Dataset: dataset (GitHub, ItSnOtNoOkIeBeAr/Machine-Learning-AI-Model). Classes: CPU, GPU, motherboard, psu, RAM.

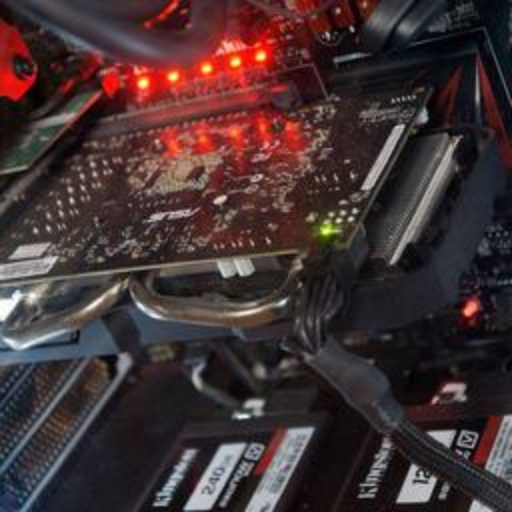
Label: motherboard

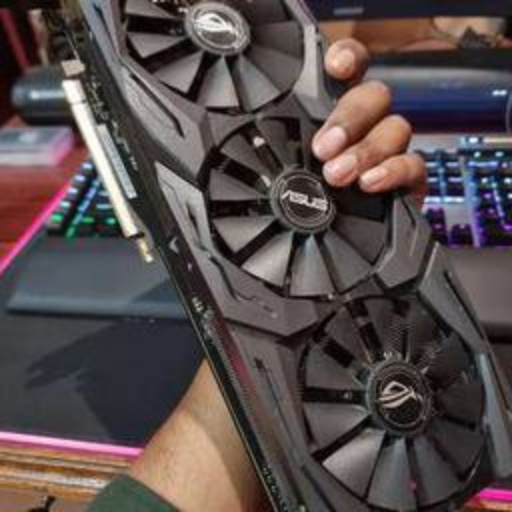
Label: GPU

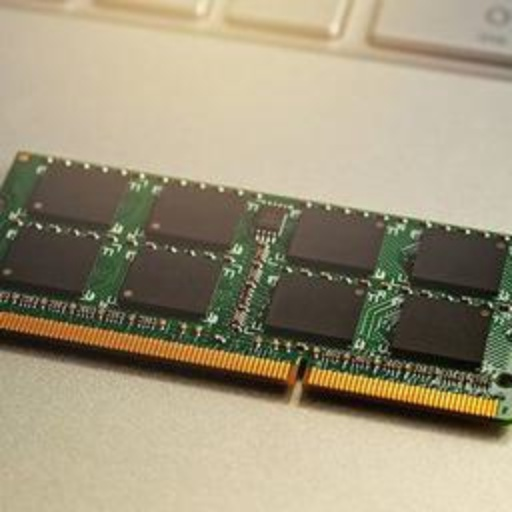
Label: RAM

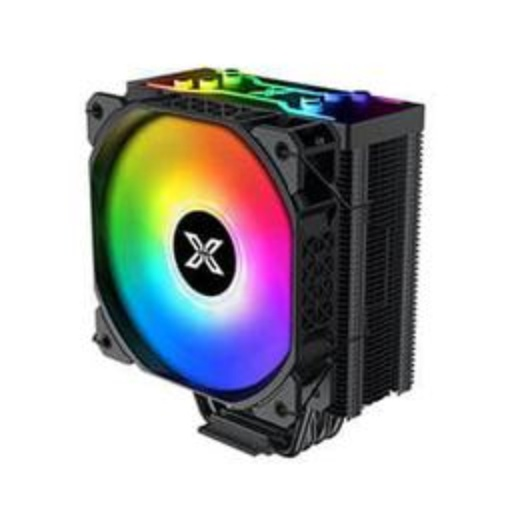
Label: CPU

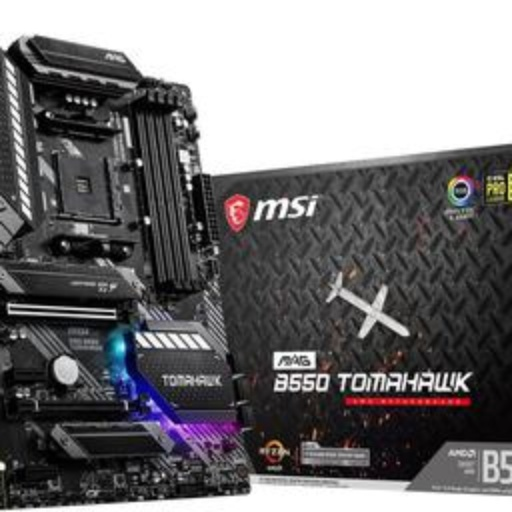
Label: motherboard

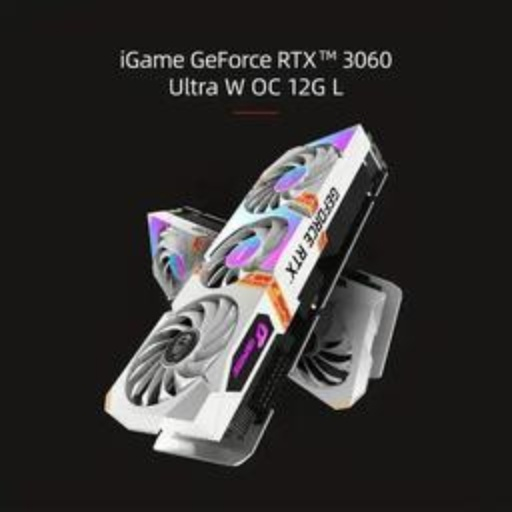
Label: GPU
